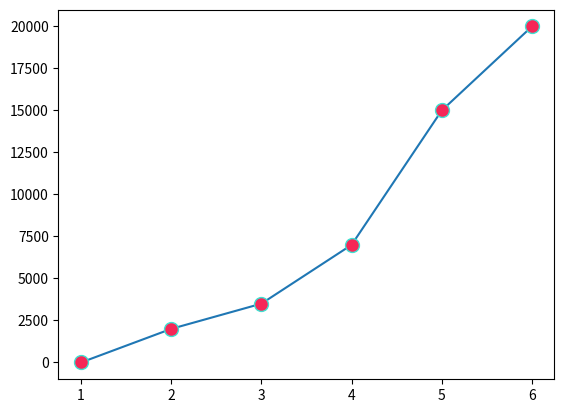

Reproduce this figure in Python.
import matplotlib.pyplot as plt
import numpy as np

num_mes = np.array([1, 2, 3, 4, 5, 6])
venta_manda2 = np.array([0, 2000, 3500, 7000, 15000, 20000])

plt.plot(
    num_mes,
    venta_manda2,
    marker="o",
    markersize=10,
    markerfacecolor="#F52757", 
    markeredgecolor="turquoise",
)  
plt.show()
